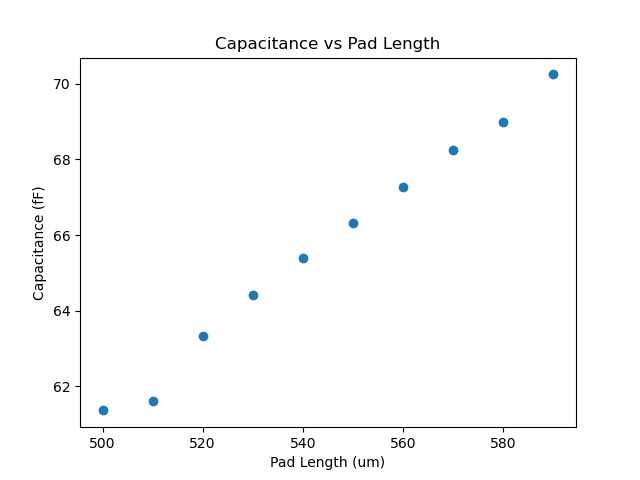

The data file committed next to this chart (first rows):
, l (um), Capacitance (fF), Reduced Coupling Capacitance (fF)
0, 500, 61.37, 322.7
1, 510, 61.61, 324.2
2, 520, 63.32, 328.7
3, 530, 64.41, 331.8
4, 540, 65.38, 334.5
5, 550, 66.33, 337.4
6, 560, 67.26, 340
7, 570, 68.24, 343.1
8, 580, 68.98, 345.5
9, 590, 70.25, 349.2
10, 600, 71.21, 352
11, 610, 72.16, 354.8
12, 620, 73.15, 357.6
13, 630, 74.14, 360.6
14, 640, 75.14, 363.8
15, 650, 76.13, 366.9
16, 660, 77.13, 369.9
17, 670, 78.45, 373.9
18, 680, 79.45, 377
19, 690, 80.44, 380.1
20, 700, 81.03, 381.9
21, 710, 82.04, 385
22, 720, 83.04, 388
23, 730, 84.03, 391.1
24, 740, 84.99, 394.5
25, 750, 86, 397.5
26, 760, 86.98, 400.7
27, 770, 87.99, 403.7
28, 780, 89.34, 407.7
29, 790, 90.29, 410.7
30, 800, 91.31, 414
31, 810, 92.32, 417.1
32, 820, 93.29, 420.3
33, 830, 94.31, 423.5
34, 840, 95.34, 427
35, 850, 96.36, 430.1
36, 860, 97.34, 433.3
37, 870, 98.36, 436.5
38, 880, 99.36, 439.7
39, 890, 100.3, 442.7
40, 900, 101.4, 445.9
